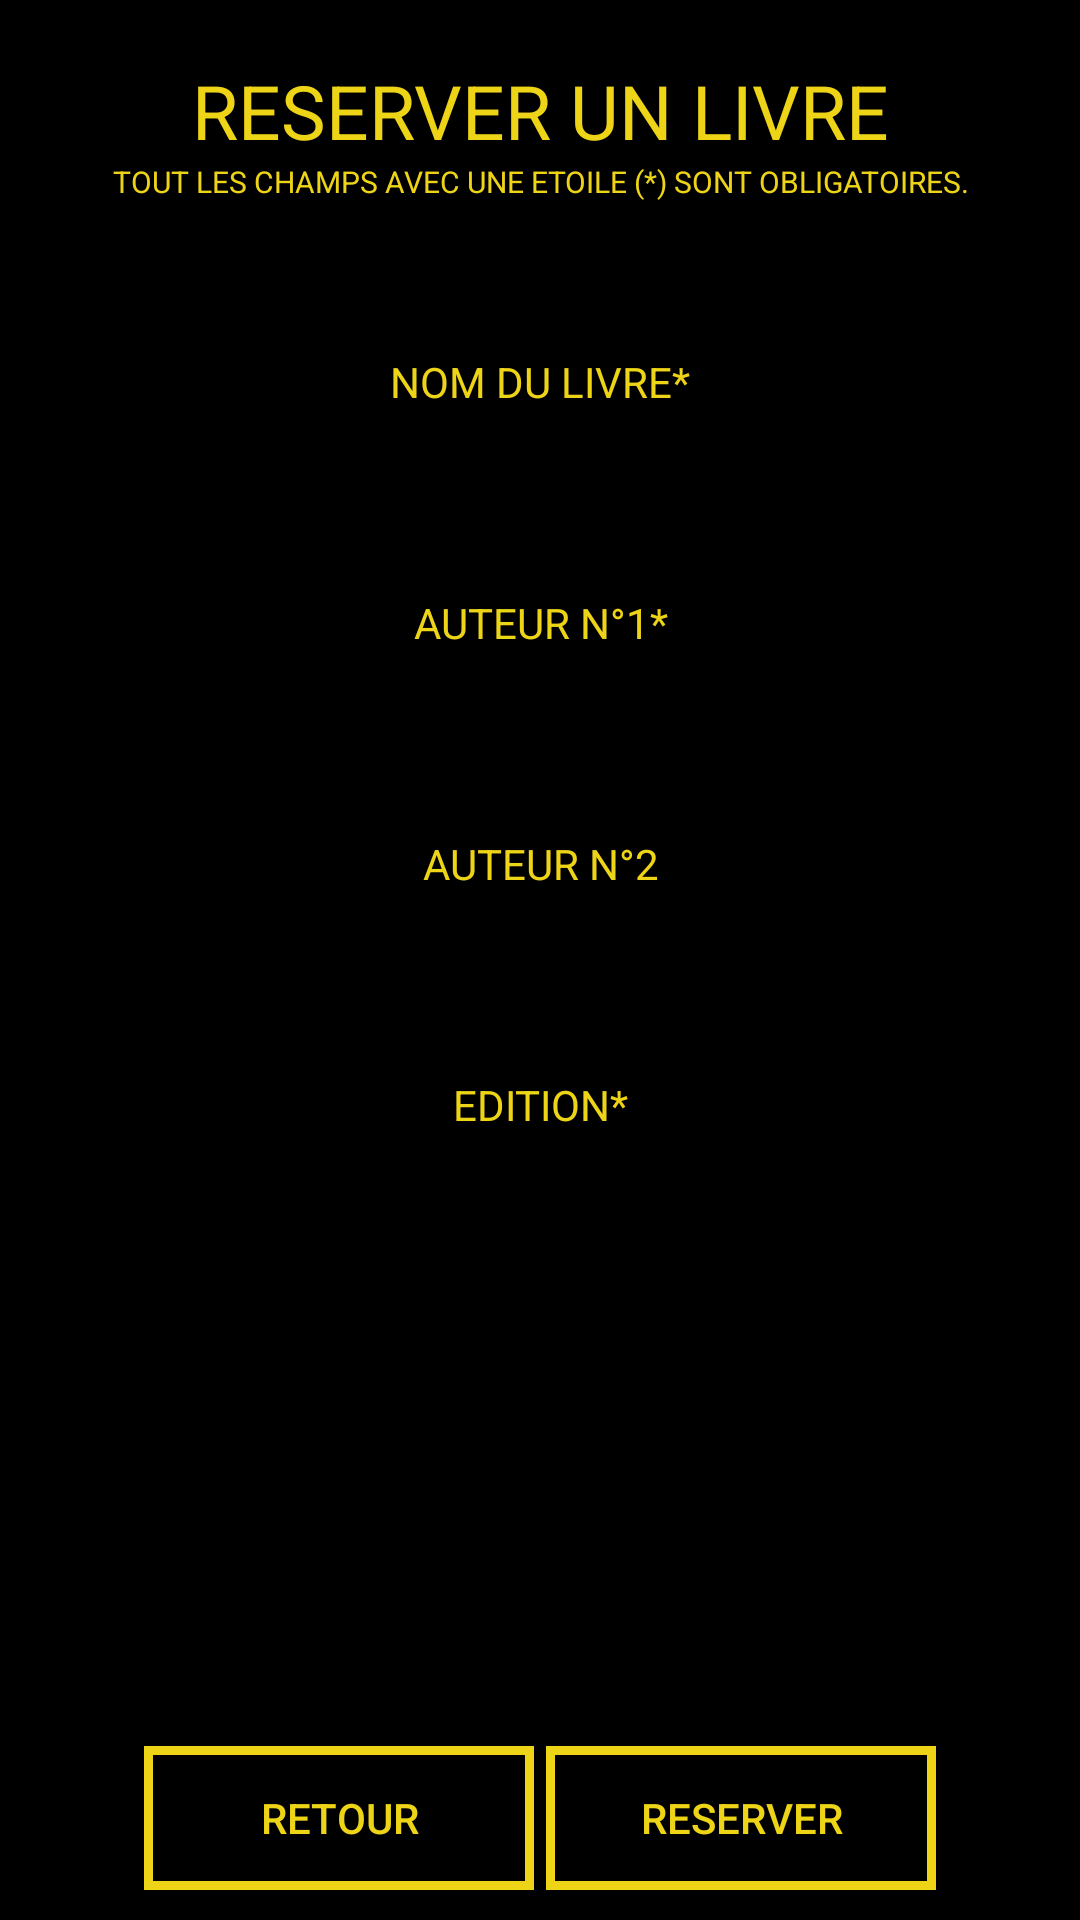

The Android layout XML behind this screen, and the referenced resources:
<!-- AndroidManifest.xml: application theme AppTheme -->
<!-- res/layout/activity_commande.xml -->
<?xml version="1.0" encoding="utf-8"?>
<android.support.constraint.ConstraintLayout xmlns:android="http://schemas.android.com/apk/res/android"
    xmlns:app="http://schemas.android.com/apk/res-auto"
    xmlns:tools="http://schemas.android.com/tools"
    android:layout_width="match_parent"
    android:layout_height="match_parent"
    android:background="@color/colorPrimaryDark"
    tools:context="fr.example.catfacar.CreateUserActivity">

    <LinearLayout
        android:layout_width="fill_parent"
        android:layout_height="fill_parent"
        android:layout_marginTop="10dp"
        android:layout_marginLeft="10dp"
        android:layout_marginRight="10dp"
        android:orientation="vertical">

        <TextView
            android:layout_width="match_parent"
            android:layout_height="wrap_content"
            android:layout_marginTop="10dp"
            android:gravity="center"
            android:textSize="25dp"
            android:text="@string/tvCommande"
            android:textColor="@color/colorPrimary"/>

        <TextView
            android:layout_width="match_parent"
            android:layout_height="wrap_content"
            android:gravity="center"
            android:textSize="10dp"
            android:text="@string/tvChampsEtoile"
            android:textColor="@color/colorPrimary" />


        <TextView
            android:layout_width="match_parent"
            android:layout_height="wrap_content"
            android:layout_marginTop="10dp"
            android:gravity="center"
            android:textSize="15dp"
            android:textColor="@color/colorAccent"
            android:id="@+id/tvError"/>

        <LinearLayout
            android:layout_width="match_parent"
            android:layout_height="wrap_content"
            android:layout_marginTop="15dp"
            android:background="@drawable/bg_edittext"
            android:orientation="vertical">

            <TextView
                android:layout_width="match_parent"
                android:layout_height="wrap_content"
                android:layout_marginTop="5dp"
                android:gravity="center"
                android:text="@string/tvNomLivre"
                android:textColor="@color/colorPrimary"/>

            <EditText
                android:layout_width="match_parent"
                android:layout_height="wrap_content"
                android:layout_marginTop="5dp"
                android:gravity="center"
                android:inputType="text"
                android:textColor="@color/colorPrimary"
                android:id="@+id/etNom"/>

        </LinearLayout>

        <LinearLayout
            android:layout_width="match_parent"
            android:layout_height="wrap_content"
            android:layout_marginTop="10dp"
            android:background="@drawable/bg_edittext"
            android:orientation="vertical">

            <TextView
                android:layout_width="match_parent"
                android:layout_height="wrap_content"
                android:layout_marginTop="5dp"
                android:gravity="center"
                android:text="@string/tvAuteur1"
                android:textColor="@color/colorPrimary"/>

            <EditText
                android:layout_width="match_parent"
                android:layout_height="wrap_content"
                android:layout_marginTop="5dp"
                android:gravity="center"
                android:inputType="text"
                android:textColor="@color/colorPrimary"
                android:id="@+id/etAuteur1"/>

        </LinearLayout>

        <LinearLayout
            android:layout_width="match_parent"
            android:layout_height="wrap_content"
            android:layout_marginTop="10dp"
            android:background="@drawable/bg_edittext"
            android:orientation="vertical">

            <TextView
                android:layout_width="match_parent"
                android:layout_height="wrap_content"
                android:layout_marginTop="5dp"
                android:gravity="center"
                android:text="@string/tvAuteur2"
                android:textColor="@color/colorPrimary"/>

            <EditText
                android:layout_width="match_parent"
                android:layout_height="wrap_content"
                android:layout_marginTop="5dp"
                android:gravity="center"
                android:inputType="number"
                android:textColor="@color/colorPrimary"
                android:id="@+id/etAuteur2"/>

        </LinearLayout>

        <LinearLayout
            android:layout_width="match_parent"
            android:layout_height="wrap_content"
            android:layout_marginTop="10dp"
            android:background="@drawable/bg_edittext"
            android:orientation="vertical">

            <TextView
                android:layout_width="match_parent"
                android:layout_height="wrap_content"
                android:layout_marginTop="5dp"
                android:gravity="center"
                android:text="@string/tvEdition"
                android:textColor="@color/colorPrimary"/>

            <EditText
                android:layout_width="match_parent"
                android:layout_height="wrap_content"
                android:layout_marginTop="5dp"
                android:gravity="center"
                android:inputType="textEmailAddress"
                android:textColor="@color/colorPrimary"
                android:id="@+id/etEdition"/>

        </LinearLayout>

    </LinearLayout>

    <LinearLayout
        android:layout_width="fill_parent"
        android:layout_height="fill_parent"
        android:layout_marginTop="10dp"
        android:layout_marginBottom="10dp"
        android:layout_gravity="bottom"
        android:gravity="center"
        android:orientation="horizontal">

        <Button
            android:layout_width="130dp"
            android:layout_height="wrap_content"
            android:layout_marginRight="2dp"
            android:layout_gravity="bottom"
            android:background="@drawable/opt_button"
            android:textColor="@color/colorPrimary"
            android:text="@string/btnRetour"
            android:id="@+id/btnRetour"/>

        <Button
            android:layout_width="130dp"
            android:layout_height="wrap_content"
            android:layout_marginLeft="2dp"
            android:layout_gravity="bottom"
            android:background="@drawable/opt_button"
            android:textColor="@color/colorPrimary"
            android:text="@string/btnReserver"
            android:id="@+id/btnReserver"/>

    </LinearLayout>

</android.support.constraint.ConstraintLayout>
<!-- resources referenced by this layout -->
<resources>
  <color name="colorAccent">#CB2222</color>
  <color name="colorPrimary">#EED417</color>
  <color name="colorPrimaryDark">#000</color>
  <!-- drawable opt_button (drawable) -->
  <?xml version="1.0" encoding="utf-8"?>
  <selector xmlns:android="http://schemas.android.com/apk/res/android">
      <item android:state_pressed="true" android:drawable="@drawable/bg_button_hover"/>
      <item android:state_focused="true" android:drawable="@drawable/bg_button_hover"/>
      <item android:drawable="@drawable/bg_button"/>
  </selector>
  <string name="btnReserver">RESERVER</string>
  <string name="btnRetour">RETOUR</string>
  <string name="tvAuteur1">AUTEUR N°1*</string>
  <string name="tvAuteur2">AUTEUR N°2</string>
  <string name="tvChampsEtoile">TOUT LES CHAMPS AVEC UNE ETOILE (*) SONT OBLIGATOIRES.</string>
  <string name="tvCommande">RESERVER UN LIVRE</string>
  <string name="tvEdition">EDITION*</string>
  <string name="tvNomLivre">NOM DU LIVRE*</string>
  <style name="AppTheme" parent="Theme.AppCompat.Light.DarkActionBar">
          
          <item name="colorPrimary">@color/colorPrimary</item>
          <item name="actionBarTheme">@style/ThemeOverlay.AppTheme.ActionBar</item>
          <item name="actionMenuTextColor">@color/colorPrimaryDark</item>
          <item name="colorAccent">@color/colorAccent</item>
      </style>
  <!-- drawable bg_button_hover (drawable) -->
  <?xml version="1.0" encoding="utf-8"?>
  <shape xmlns:android="http://schemas.android.com/apk/res/android" android:shape="rectangle" >
      <corners
          android:radius="0dp"
          />
      <solid
          android:color="@color/colorPrimary"
          />
      <size
          android:width="135dp"
          android:height="30dp"
          />
      <stroke
          android:width="3dp"
          android:color="@color/colorPrimary"
          />
  </shape>
  <!-- drawable bg_button (drawable) -->
  <?xml version="1.0" encoding="utf-8"?>
  <shape xmlns:android="http://schemas.android.com/apk/res/android" android:shape="rectangle" >
      <size
          android:width="135dp"
          android:height="30dp"
          />
      <stroke
          android:width="3dp"
          android:color="@color/colorPrimary"
          />
  </shape>
  <style name="ThemeOverlay.AppTheme.ActionBar" parent="ThemeOverlay.AppCompat.Dark.ActionBar">
          <item name="android:textColorPrimary">@color/colorPrimaryDark</item>
      </style>
</resources>
